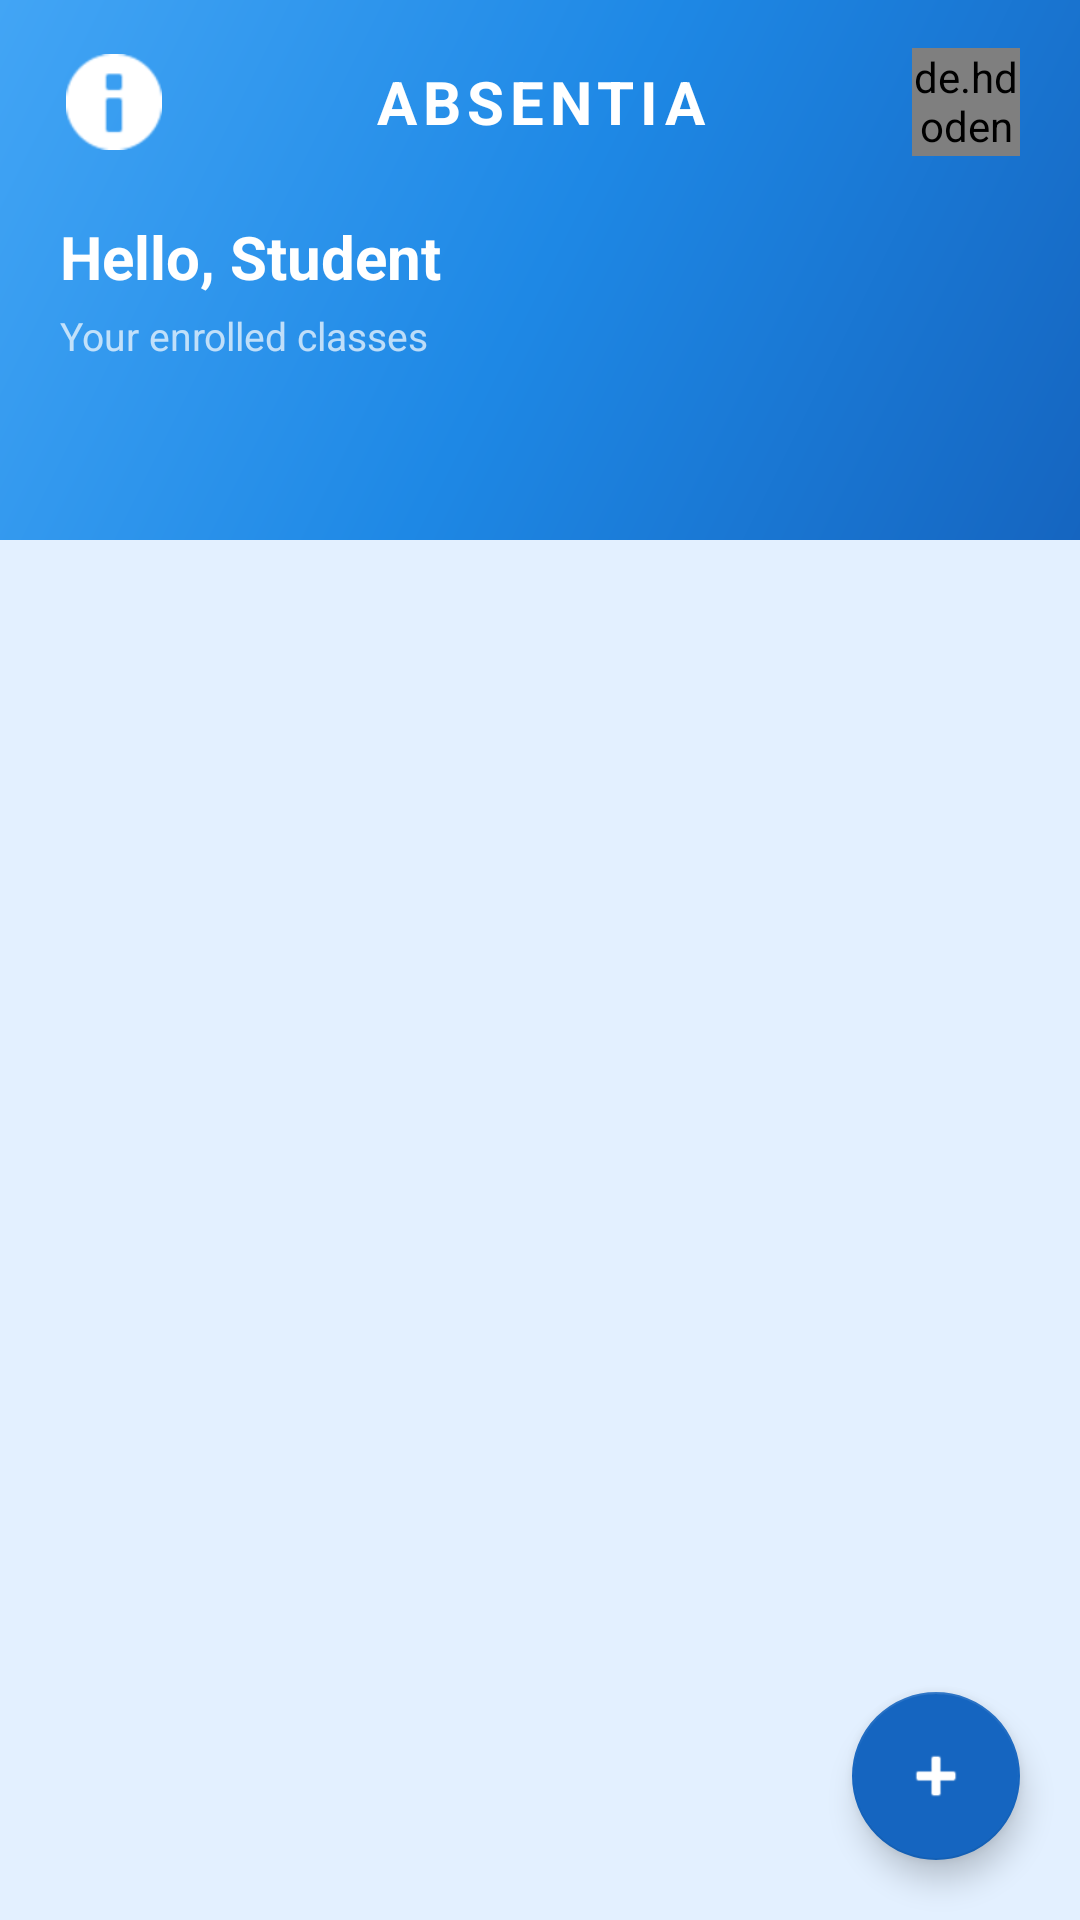

Produce the Android XML layout that renders to this screen, including the resource entries it uses.
<!-- AndroidManifest.xml: application theme Theme.Absentia -->
<!-- res/layout/activity_student_dashboard.xml -->
<?xml version="1.0" encoding="utf-8"?>
<androidx.coordinatorlayout.widget.CoordinatorLayout
    xmlns:android="http://schemas.android.com/apk/res/android"
    xmlns:app="http://schemas.android.com/apk/res-auto"
    android:layout_width="match_parent"
    android:layout_height="match_parent"
    android:background="@color/blue_bg">

    <LinearLayout
        android:id="@+id/header"
        android:layout_width="match_parent"
        android:layout_height="180dp"
        android:orientation="vertical"
        android:background="@drawable/bg_wave_header"
        android:paddingStart="20dp"
        android:paddingEnd="20dp"
        android:paddingTop="16dp">

        <LinearLayout
            android:layout_width="match_parent"
            android:layout_height="wrap_content"
            android:orientation="horizontal"
            android:gravity="center_vertical">

            <ImageButton
                android:id="@+id/btnMenu"
                android:layout_width="36dp"
                android:layout_height="36dp"
                android:background="@android:color/transparent"
                android:contentDescription="Info"
                android:src="@android:drawable/ic_dialog_info"
                app:tint="#FFFFFF" />

            <TextView
                android:layout_width="0dp"
                android:layout_height="wrap_content"
                android:layout_weight="1"
                android:text="@string/absentia"
                android:textColor="#FFFFFF"
                android:textSize="20sp"
                android:textStyle="bold"
                android:letterSpacing="0.1"
                android:gravity="center" />

            <de.hdodenhof.circleimageview.CircleImageView
                android:id="@+id/btnProfile"
                android:layout_width="36dp"
                android:layout_height="36dp"
                android:src="@android:drawable/ic_menu_myplaces"
                app:civ_border_color="#FFFFFF"
                app:civ_border_width="2dp" />
        </LinearLayout>

        <TextView
            android:id="@+id/tvWelcome"
            android:layout_width="wrap_content"
            android:layout_height="wrap_content"
            android:text="@string/hello_student"
            android:textColor="#FFFFFF"
            android:textSize="20sp"
            android:textStyle="bold"
            android:layout_marginTop="20dp" />

        <TextView
            android:layout_width="wrap_content"
            android:layout_height="wrap_content"
            android:text="@string/your_enrolled_classes"
            android:textColor="#B3FFFFFF"
            android:textSize="13sp"
            android:layout_marginTop="4dp" />
    </LinearLayout>

    <androidx.recyclerview.widget.RecyclerView
        android:id="@+id/rvClasses"
        android:layout_width="match_parent"
        android:layout_height="match_parent"
        android:layout_marginTop="170dp"
        android:paddingStart="16dp"
        android:paddingEnd="16dp"
        android:paddingTop="12dp"
        android:paddingBottom="80dp"
        android:clipToPadding="false"
        android:overScrollMode="never" />

    <TextView
        android:id="@+id/tvEmpty"
        android:layout_width="match_parent"
        android:layout_height="wrap_content"
        android:layout_marginTop="260dp"
        android:text="Not enrolled in any classes.\nTap + to join a class."
        android:textColor="@color/text_muted"
        android:textSize="15sp"
        android:gravity="center"
        android:visibility="gone" />

    <com.google.android.material.floatingactionbutton.FloatingActionButton
        android:id="@+id/fabJoinClass"
        android:layout_width="wrap_content"
        android:layout_height="wrap_content"
        android:layout_gravity="bottom|end"
        android:layout_margin="20dp"
        android:contentDescription="TODO"
        android:src="@android:drawable/ic_input_add"
        app:backgroundTint="@color/blue_dark"
        app:tint="@color/white"
        app:elevation="6dp" />

</androidx.coordinatorlayout.widget.CoordinatorLayout>
<!-- resources referenced by this layout -->
<resources>
  <color name="blue_bg">#E3F0FF</color>
  <color name="blue_dark">#1565C0</color>
  <color name="text_muted">#78909C</color>
  <color name="white">#FFFFFF</color>
  <!-- drawable bg_wave_header (drawable) -->
  <?xml version="1.0" encoding="utf-8"?>
  <shape xmlns:android="http://schemas.android.com/apk/res/android"
      android:shape="rectangle">
      <gradient
          android:startColor="#1565C0"
          android:centerColor="#1E88E5"
          android:endColor="#42A5F5"
          android:angle="135" />
  </shape>
  <string name="absentia">ABSENTIA</string>
  <string name="hello_student">Hello, Student</string>
  <string name="your_enrolled_classes">Your enrolled classes</string>
  <style name="Theme.Absentia" parent="Theme.MaterialComponents.Light.NoActionBar">
          <item name="colorPrimary">@color/blue_dark</item>
          <item name="colorPrimaryVariant">@color/blue_mid</item>
          <item name="colorOnPrimary">@color/white</item>
          <item name="colorSecondary">@color/accent_cyan</item>
          <item name="colorOnSecondary">@color/white</item>
          <item name="colorSurface">@color/white</item>
          <item name="colorOnSurface">@color/text_dark</item>
          <item name="android:colorBackground">@color/blue_bg</item>
          <item name="colorError">@color/red</item>
          <item name="android:statusBarColor">@color/blue_dark</item>
          <item name="android:windowLightStatusBar">false</item>
      </style>
  <color name="blue_mid">#1E88E5</color>
  <color name="accent_cyan">#00BCD4</color>
  <color name="text_dark">#1A237E</color>
  <color name="red">#E53935</color>
</resources>
